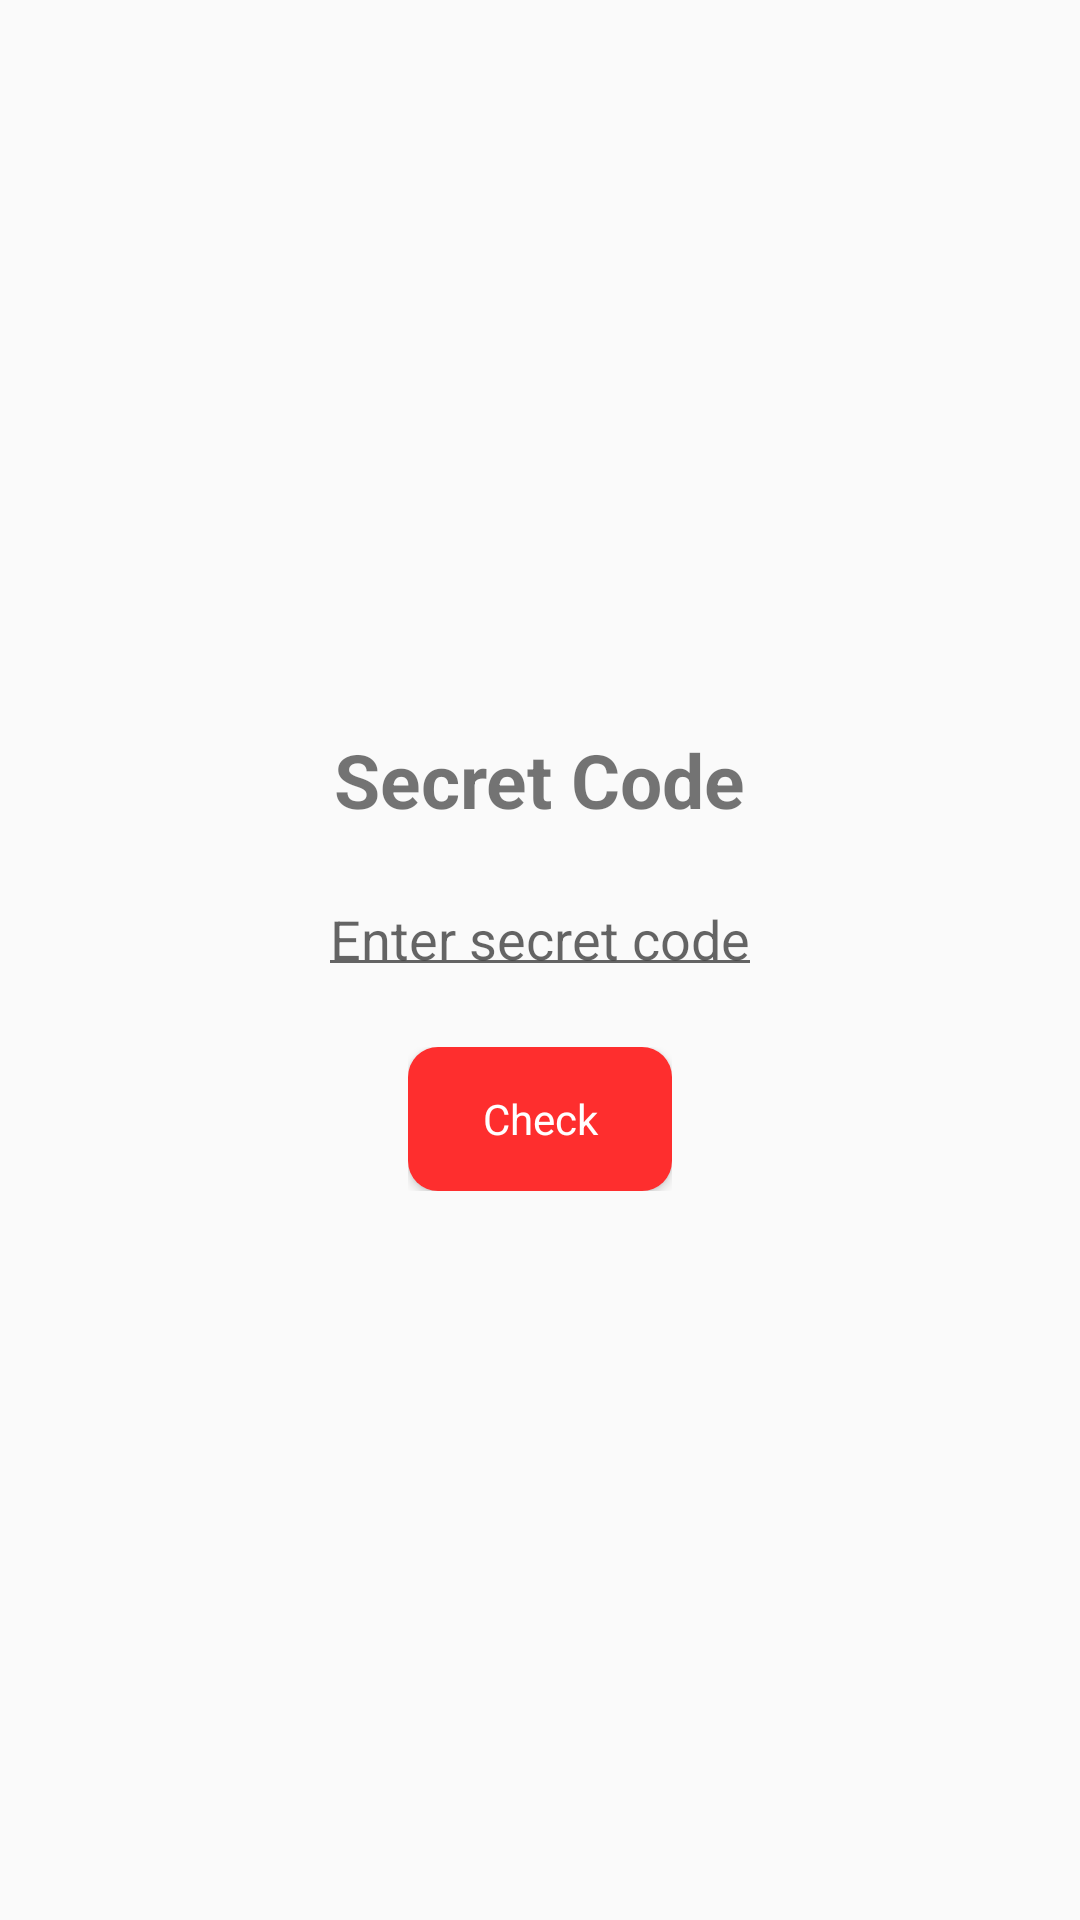

Here is an Android app screen rendered from its layout file. Give the layout XML and the strings, colors and styles it references.
<!-- AndroidManifest.xml: application theme AppTheme -->
<!-- res/layout/activity_code_match_result.xml -->
<?xml version="1.0" encoding="utf-8"?>
<LinearLayout xmlns:android="http://schemas.android.com/apk/res/android"
    xmlns:tools="http://schemas.android.com/tools"
    android:layout_width="match_parent"
    android:layout_height="match_parent"
    android:gravity="center"
    android:orientation="vertical"
    tools:context="com.reader.qrcode.CodeMatchResultActivity">

    <TextView
        android:layout_width="wrap_content"
        android:layout_height="wrap_content"
        android:text="@string/title_secretcode"
        android:textSize="25sp"
        android:textStyle="bold" />

    <EditText
        android:id="@+id/edittext_secretcode"
        android:layout_width="wrap_content"
        android:layout_height="wrap_content"
        android:layout_marginTop="20dp"
        android:hint="@string/hint_secret_code"
        android:inputType="number"
        android:padding="4dp" />

    <TextView
        android:id="@+id/txtview_err_message"
        android:layout_width="wrap_content"
        android:layout_height="wrap_content"
        android:layout_marginTop="10dp"
        android:background="#e5e5e5"
        android:padding="5dp"
        android:text="Message"
        android:textColor="#800"
        android:textSize="15sp"
        android:visibility="gone" />

    <LinearLayout
        android:layout_width="wrap_content"
        android:layout_height="wrap_content"
        android:layout_gravity="center_horizontal"
        android:layout_marginTop="20dp"
        android:orientation="horizontal">

        <Button
            android:id="@+id/btn_navigate_back"
            style="@style/UI_Button"
            android:layout_width="wrap_content"
            android:layout_height="wrap_content"
            android:layout_marginRight="10dp"
            android:text="@string/btn_secret_back"
            android:visibility="gone" />

        <Button
            android:id="@+id/btn_navigate_forward"
            style="@style/UI_Button"
            android:layout_width="wrap_content"
            android:layout_height="wrap_content"
            android:text="@string/btn_secret_check" />

    </LinearLayout>

</LinearLayout>
<!-- resources referenced by this layout -->
<resources>
  <string name="btn_secret_back">Back</string>
  <string name="btn_secret_check">Check</string>
  <string name="hint_secret_code">Enter secret code</string>
  <string name="title_secretcode">Secret Code</string>
  <style name="UI_Button">
          <item name="android:background">@drawable/shape_button</item>
          <item name="android:textColor">#fff</item>
          <item name="android:fontFamily">sans-serif</item>
          <item name="android:padding">4dp</item>
          <item name="android:textSize">14sp</item>
          <item name="android:textAllCaps">false</item>
      </style>
  <style name="AppTheme" parent="Theme.AppCompat.Light.DarkActionBar">
          
          <item name="colorPrimary">@color/colorPrimary</item>
          <item name="colorPrimaryDark">@color/colorPrimaryDark</item>
          <item name="colorAccent">@color/colorAccent</item>
      </style>
  <!-- drawable shape_button (drawable-nodpi) -->
  <?xml version="1.0" encoding="utf-8"?>
  <shape xmlns:android="http://schemas.android.com/apk/res/android"
      android:shape="rectangle">
  
      <corners android:radius="10dp" />
  
      <padding
          android:bottom="3dp"
          android:left="3dp"
          android:right="3dp"
          android:top="3dp" />
  
      <solid android:color="#FE2E2E" />
  
  </shape>
  <!-- not gathered from this repository: default colours our renderer supplied (Android Studio template values) -->
  <color name="colorPrimary">#FF6200EE</color>
  <color name="colorPrimaryDark">#FF3700B3</color>
  <color name="colorAccent">#FF03DAC5</color>
</resources>
